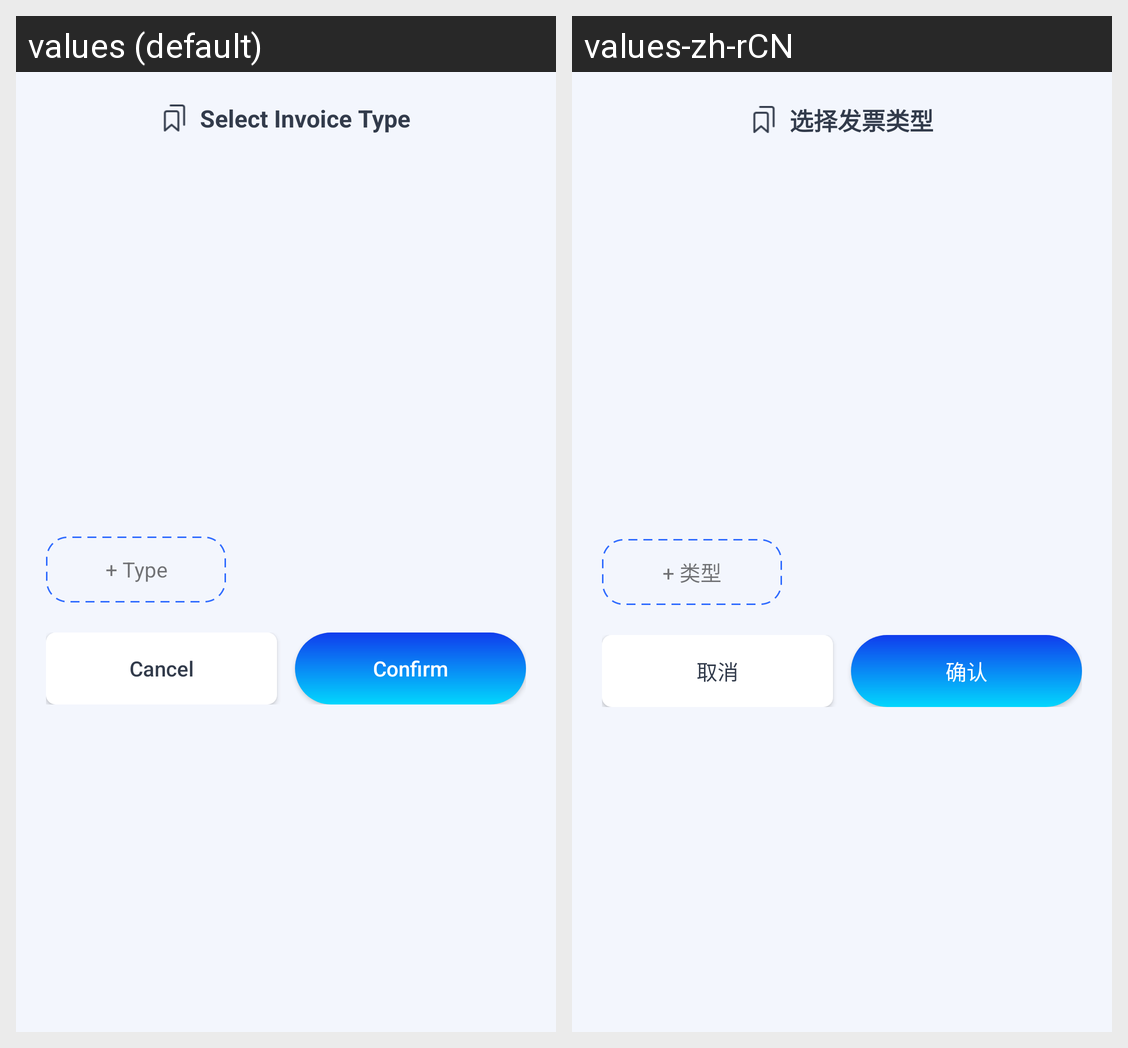

Translations of the strings shown on this Android screen, per locale in the grid:
Android screen res/layout/bottom_sheet_invoice_type.xml rendered under 2 locales, left to right: values (default), values-zh-rCN. Device: Nexus 5 (rendered at 1080×1920; each locale shown at half size, 540×960, under a caption strip naming it); theme AppTheme.
Strings drawn on this screen, with the default value and each locale's value (text and hints the layout hard-codes, and strings that could not be matched under every locale, appear in the picture but are not listed):

select_invoice_type
  values: Select Invoice Type
  values-zh-rCN: 选择发票类型

type_add
  values: + Type
  values-zh-rCN: + 类型

cancel
  values: Cancel
  values-zh-rCN: 取消

confirm
  values: Confirm
  values-zh-rCN: 确认
